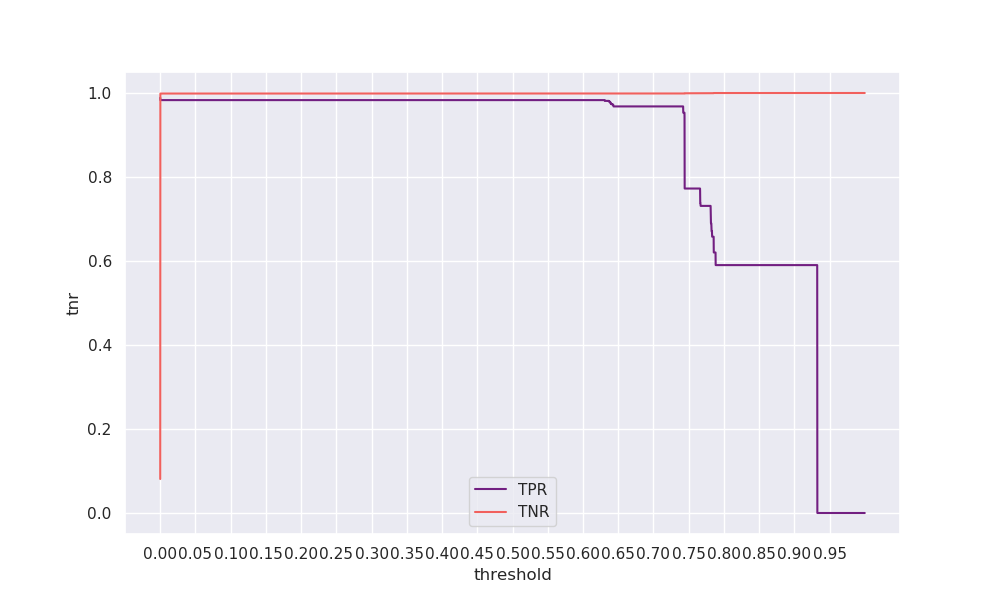

The data file committed next to this chart (first rows):
threshold, tpr, tnr, geometric_mean, arithmetic_mean
0.0, 0.9887, 0.08094, 0.2829, 0.5348
0.0001, 0.9831, 0.9985, 0.9908, 0.9908
0.0002, 0.9831, 0.9986, 0.9908, 0.9909
0.0003, 0.9831, 0.9986, 0.9908, 0.9909
0.0004, 0.9831, 0.9986, 0.9908, 0.9909
0.0005, 0.9831, 0.9986, 0.9908, 0.9909
0.0006, 0.9831, 0.9987, 0.9908, 0.9909
0.0007, 0.9831, 0.9987, 0.9908, 0.9909
0.0008, 0.9831, 0.9987, 0.9908, 0.9909
0.0009, 0.9831, 0.9987, 0.9909, 0.9909
0.001, 0.9831, 0.9987, 0.9909, 0.9909
0.0011, 0.9831, 0.9987, 0.9909, 0.9909
0.0012, 0.9831, 0.9987, 0.9909, 0.9909
0.0013, 0.9831, 0.9987, 0.9909, 0.9909
0.0014, 0.9831, 0.9987, 0.9909, 0.9909
0.0015, 0.9831, 0.9987, 0.9909, 0.9909
0.0016, 0.9831, 0.9987, 0.9909, 0.9909
0.0017, 0.9831, 0.9987, 0.9909, 0.9909
0.0018, 0.9831, 0.9987, 0.9909, 0.9909
0.0019, 0.9831, 0.9987, 0.9909, 0.9909
0.002, 0.9831, 0.9987, 0.9909, 0.9909
0.0021, 0.9831, 0.9987, 0.9909, 0.9909
0.0022, 0.9831, 0.9987, 0.9909, 0.9909
0.0023, 0.9831, 0.9987, 0.9909, 0.9909
0.0024, 0.9831, 0.9987, 0.9909, 0.9909
0.0025, 0.9831, 0.9987, 0.9909, 0.9909
0.0026, 0.9831, 0.9987, 0.9909, 0.9909
0.0027, 0.9831, 0.9987, 0.9909, 0.9909
0.0028, 0.9831, 0.9987, 0.9909, 0.9909
0.0029, 0.9831, 0.9987, 0.9909, 0.9909
0.003, 0.9831, 0.9987, 0.9909, 0.9909
0.0031, 0.9831, 0.9987, 0.9909, 0.9909
0.0032, 0.9831, 0.9987, 0.9909, 0.9909
0.0033, 0.9831, 0.9987, 0.9909, 0.9909
0.0034, 0.9831, 0.9987, 0.9909, 0.9909
0.0035, 0.9831, 0.9987, 0.9909, 0.9909
0.0036, 0.9831, 0.9987, 0.9909, 0.9909
0.0037, 0.9831, 0.9987, 0.9909, 0.9909
0.0038, 0.9831, 0.9987, 0.9909, 0.9909
0.0039, 0.9831, 0.9987, 0.9909, 0.9909
0.004, 0.9831, 0.9987, 0.9909, 0.9909
0.0041, 0.9831, 0.9987, 0.9909, 0.9909
0.0042, 0.9831, 0.9987, 0.9909, 0.9909
0.0043, 0.9831, 0.9987, 0.9909, 0.9909
0.0044, 0.9831, 0.9987, 0.9909, 0.9909
0.0045, 0.9831, 0.9987, 0.9909, 0.9909
0.0046, 0.9831, 0.9987, 0.9909, 0.9909
0.0047, 0.9831, 0.9987, 0.9909, 0.9909
0.0048, 0.9831, 0.9987, 0.9909, 0.9909
0.0049, 0.9831, 0.9987, 0.9909, 0.9909
0.005, 0.9831, 0.9987, 0.9909, 0.9909
0.0051, 0.9831, 0.9987, 0.9909, 0.9909
0.0052, 0.9831, 0.9987, 0.9909, 0.9909
0.0053, 0.9831, 0.9987, 0.9909, 0.9909
0.0054, 0.9831, 0.9987, 0.9909, 0.9909
0.0055, 0.9831, 0.9987, 0.9909, 0.9909
0.0056, 0.9831, 0.9987, 0.9909, 0.9909
0.0057, 0.9831, 0.9987, 0.9909, 0.9909
0.0058, 0.9831, 0.9987, 0.9909, 0.9909
0.0059, 0.9831, 0.9987, 0.9909, 0.9909
... 9,940 more rows
